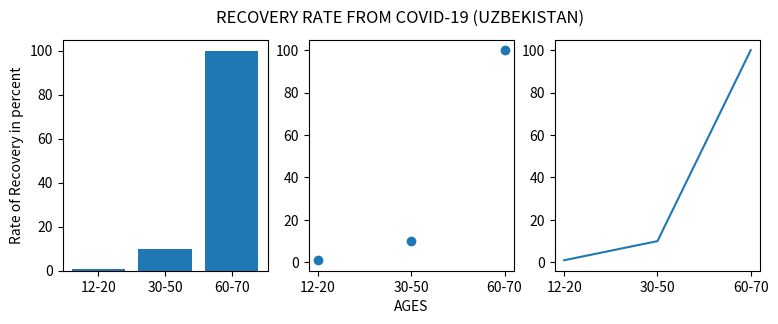

Source code (Python):
import matplotlib.pyplot as plt

names = ['12-20', '30-50', '60-70']

values = [1, 10, 100]

plt.figure(figsize=(9, 3))

plt.subplot(131)
plt.bar(names, values)
plt.ylabel('Rate of Recovery in percent')
plt.subplot(132)
plt.scatter(names, values)
plt.xlabel('AGES')
plt.subplot(133)
plt.plot(names, values)
plt.suptitle('RECOVERY RATE FROM COVID-19 (UZBEKISTAN)')

plt.show()